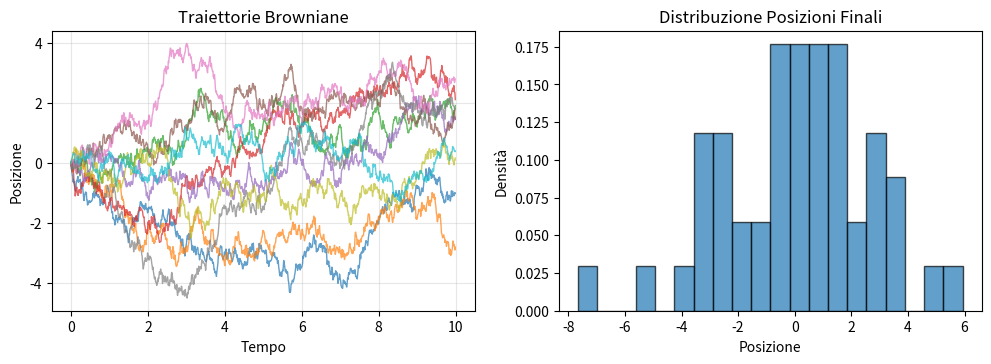

This figure's Python source:
#!/usr/bin/env python
#
import numpy as np
import matplotlib.pyplot as plt


def brownian_motion_1d(n_particles=100, n_steps=1000, dt=0.01, D=1.0):
    """
    Simula moto browniano: dx = √(2D*dt) * N(0,1)
    """
    # Parametri
    sigma = np.sqrt(2 * D * dt)

    # inizializza random number generator
    rng = np.random.default_rng()

    # Inizializza particelle
    positions = np.zeros((n_particles, n_steps))

    # Evoluzione
    for step in range(1, n_steps):
        random_increments = rng.normal(0, sigma, n_particles)
        positions[:, step] = positions[:, step-1] + random_increments
    return positions

# Simulazione
brownian_paths = brownian_motion_1d(50, 1000, 0.01, 0.5)
time = np.arange(brownian_paths.shape[1]) * 0.01


# Visualizza alcune traiettorie
plt.figure(figsize=(12, 8))
plt.subplot(2, 2, 1)


for i in range(min(10, brownian_paths.shape[0])):
    plt.plot(time, brownian_paths[i, :], alpha=0.7, linewidth=1)
plt.title('Traiettorie Browniane')
plt.xlabel('Tempo')
plt.ylabel('Posizione')
plt.grid(True, alpha=0.3)


# Distribuzione posizioni finali
plt.subplot(2, 2, 2)
final_positions = brownian_paths[:, -1]
plt.hist(final_positions, bins=20, density=True, alpha=0.7, edgecolor='black')
plt.title('Distribuzione Posizioni Finali')
plt.xlabel('Posizione')
plt.ylabel('Densità')


# Confronto con teoria gaussiana
x_theory = np.linspace(final_positions.min(), final_positions.max(), 100)
variance_theory = 2 * 0.5 * time[-1]  # 2*D*t
y_theory = np.exp(-x_theory**2 / (2*variance_theory)) / np.sqrt(2*np.pi*variance_theory)
# plt.plot(x_theory,a)

plt.show()



